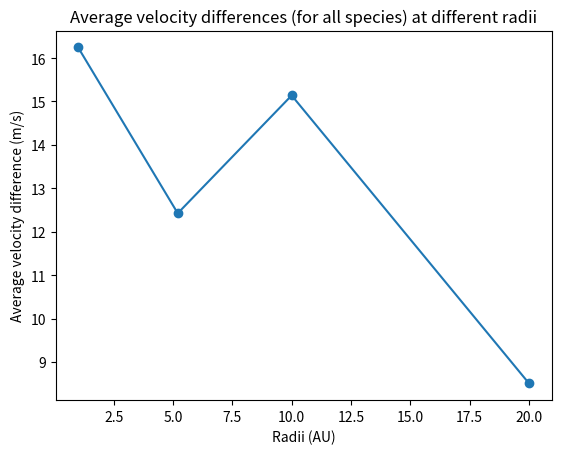

Source code (Python):
import numpy as np 
import matplotlib.pyplot as plt 

R = 5.2  # 5.2 AU

vel_avg = np.array([16.2457, 12.4237, 15.1385, 8.50613])
radii = np.array([1, 5.2, 10, 20])

fig, ax = plt.subplots()
ax.plot(radii, vel_avg, marker='o')
# ax.set_xscale('log')

plt.title("Average velocity differences (for all species) at different radii")
plt.xlabel("Radii (AU)")
plt.ylabel("Average velocity difference (m/s)")
plt.show()